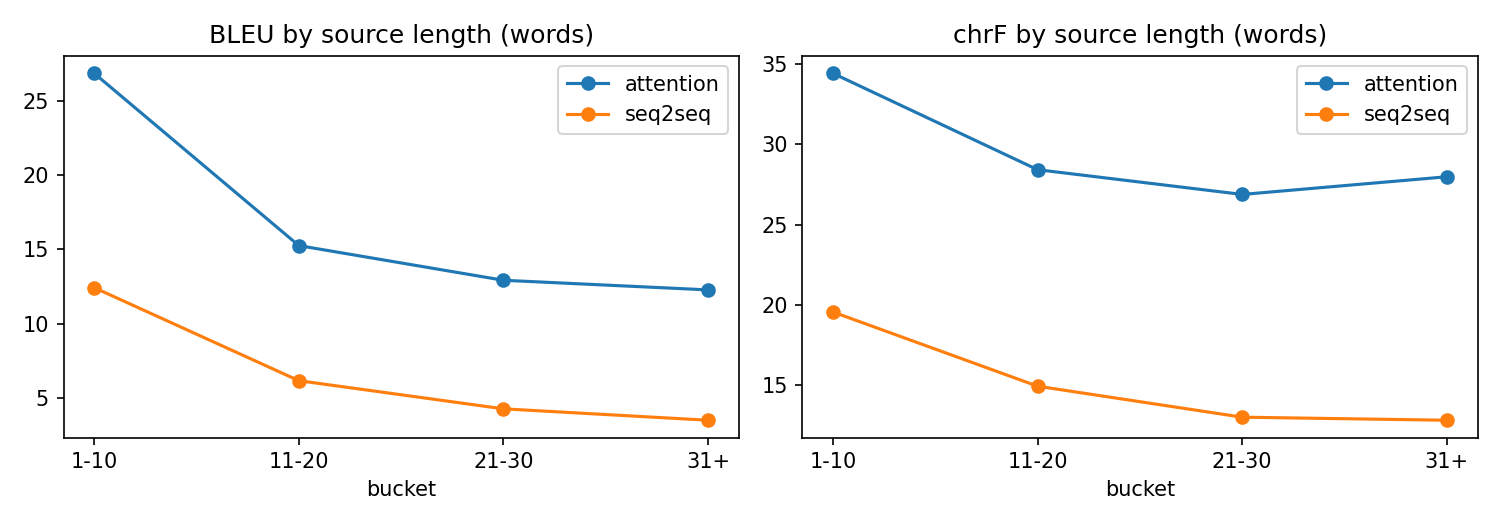

Values plotted in this chart, from the file beside it:
model, bucket, n, BLEU, chrF
seq2seq, 1-10, 2742, 12.42, 19.56
seq2seq, 11-20, 3264, 6.14, 14.94
seq2seq, 21-30, 1747, 4.24, 13.01
seq2seq, 31+, 1039, 3.47, 12.82
attention, 1-10, 2742, 26.89, 34.42
attention, 11-20, 3264, 15.26, 28.42
attention, 21-30, 1747, 12.92, 26.88
attention, 31+, 1039, 12.27, 27.98
